Run: headless pygame with SDL's dummy video driver; simulated clock (each Clock.tick advances the game by its frame time, no real sleeping); random seed 0; keys injected as events and as key.get_pressed() state; no mouse input.
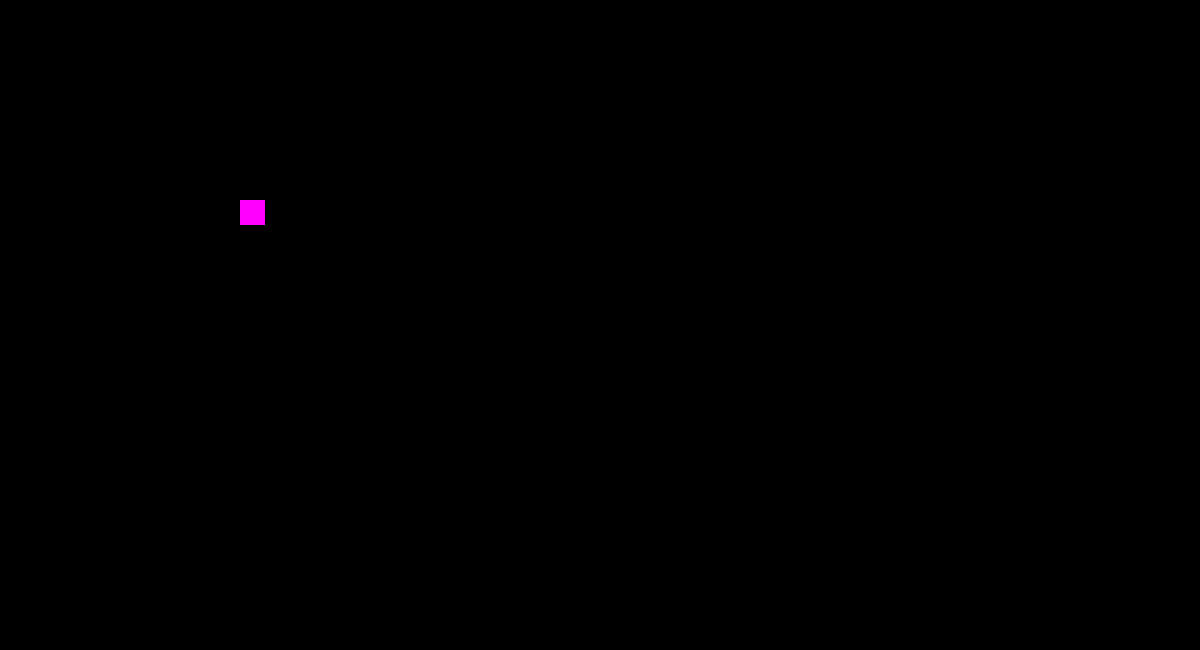
Frame 1 of 4 · flips 1–60 · no input
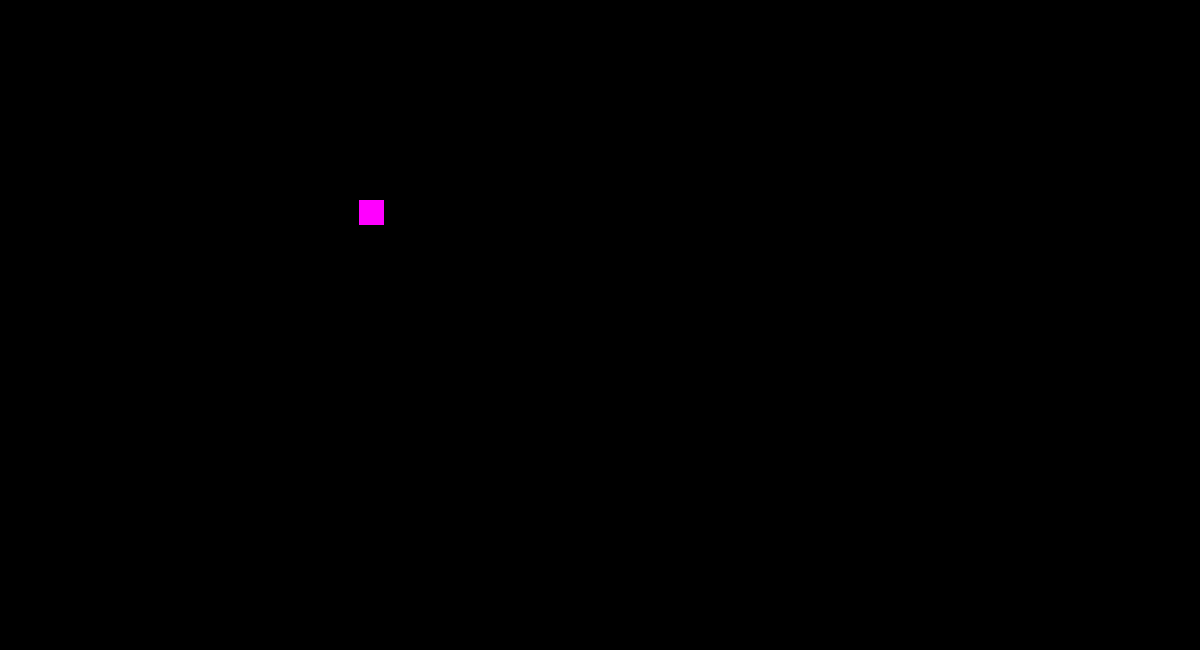
Frame 2 of 4 · flips 61–180 · tapped SPACE, RETURN · held RIGHT (→), D
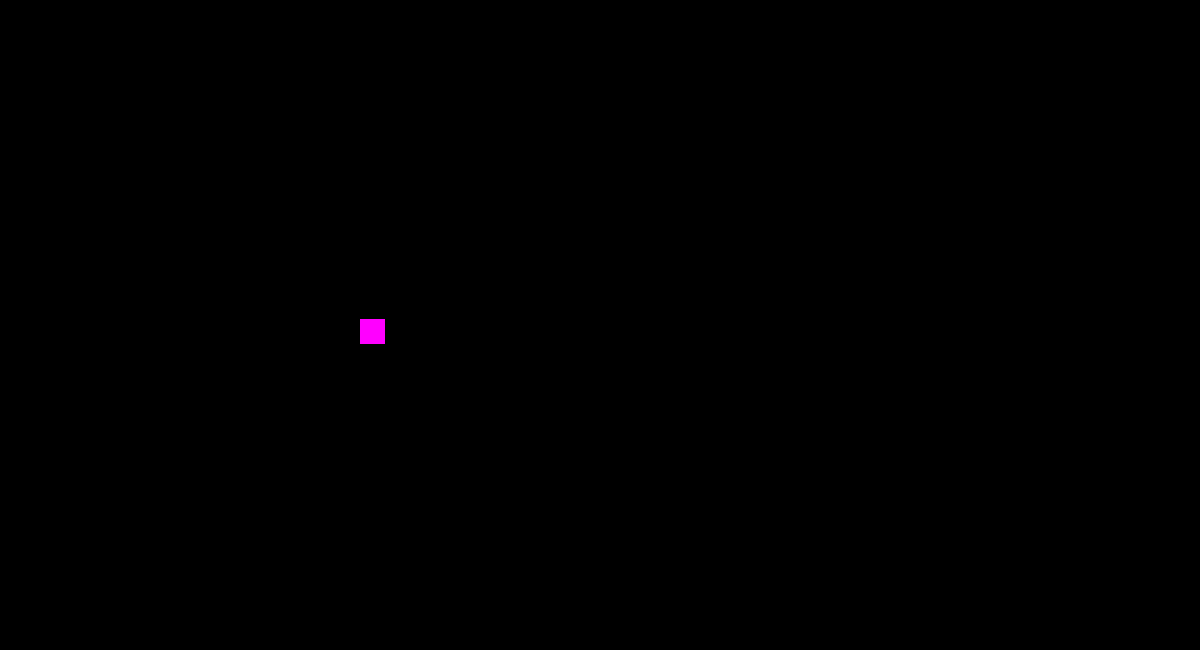
Frame 3 of 4 · flips 181–300 · held DOWN (↓), S
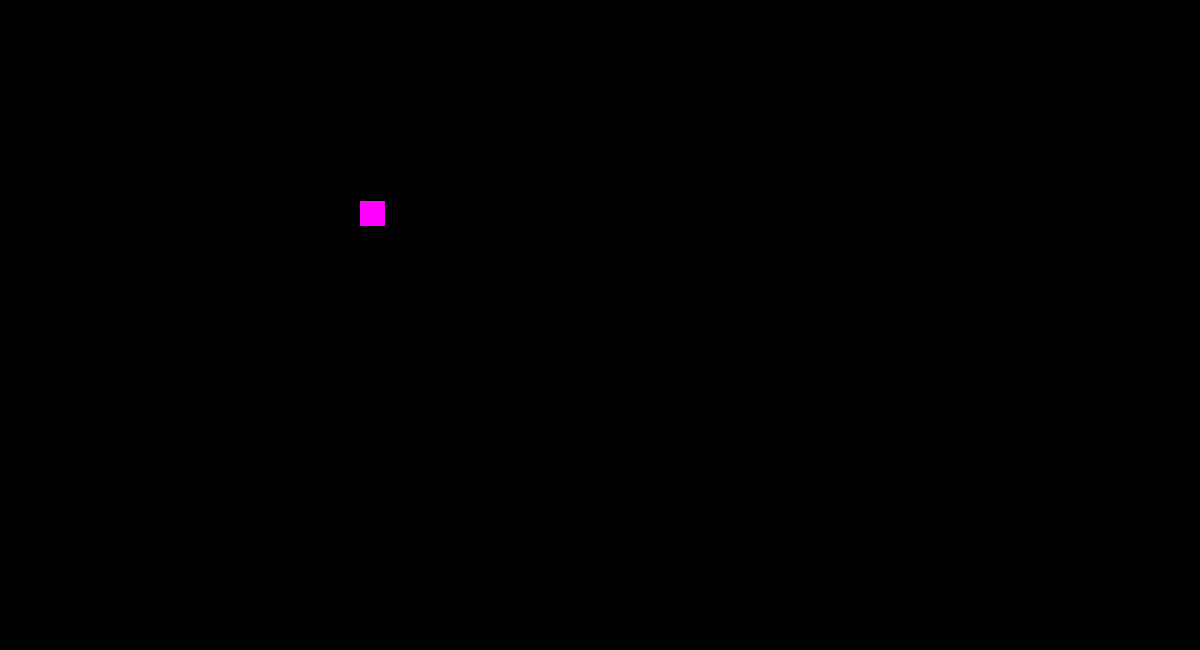
Frame 4 of 4 · flips 301–420 · held LEFT (←), A, UP (↑), W

The pygame program that drew these frames:

import pygame
pygame.init()

s_w = 1200
s_h = 650
screen = pygame.display.set_mode((s_w, s_h))

player = pygame.Rect(240,200,25,25)

run = True 
while run:

    screen.fill((0,0,0))

    pygame.draw.rect(screen, (255,0,255), player)

    key = pygame.key.get_pressed()
    if key[pygame.K_w] == True:
        player.move_ip(0,-1)
    elif key[pygame.K_a] == True:
        player.move_ip(-1,0)
    elif key[pygame.K_s] == True:
        player.move_ip(0,1)
    elif key[pygame.K_d] == True:
        player.move_ip(1,0)
    
    for event in pygame.event.get():
        if event.type == pygame.QUIT:
            run = False

    pygame.display.update()
pygame.quit()
